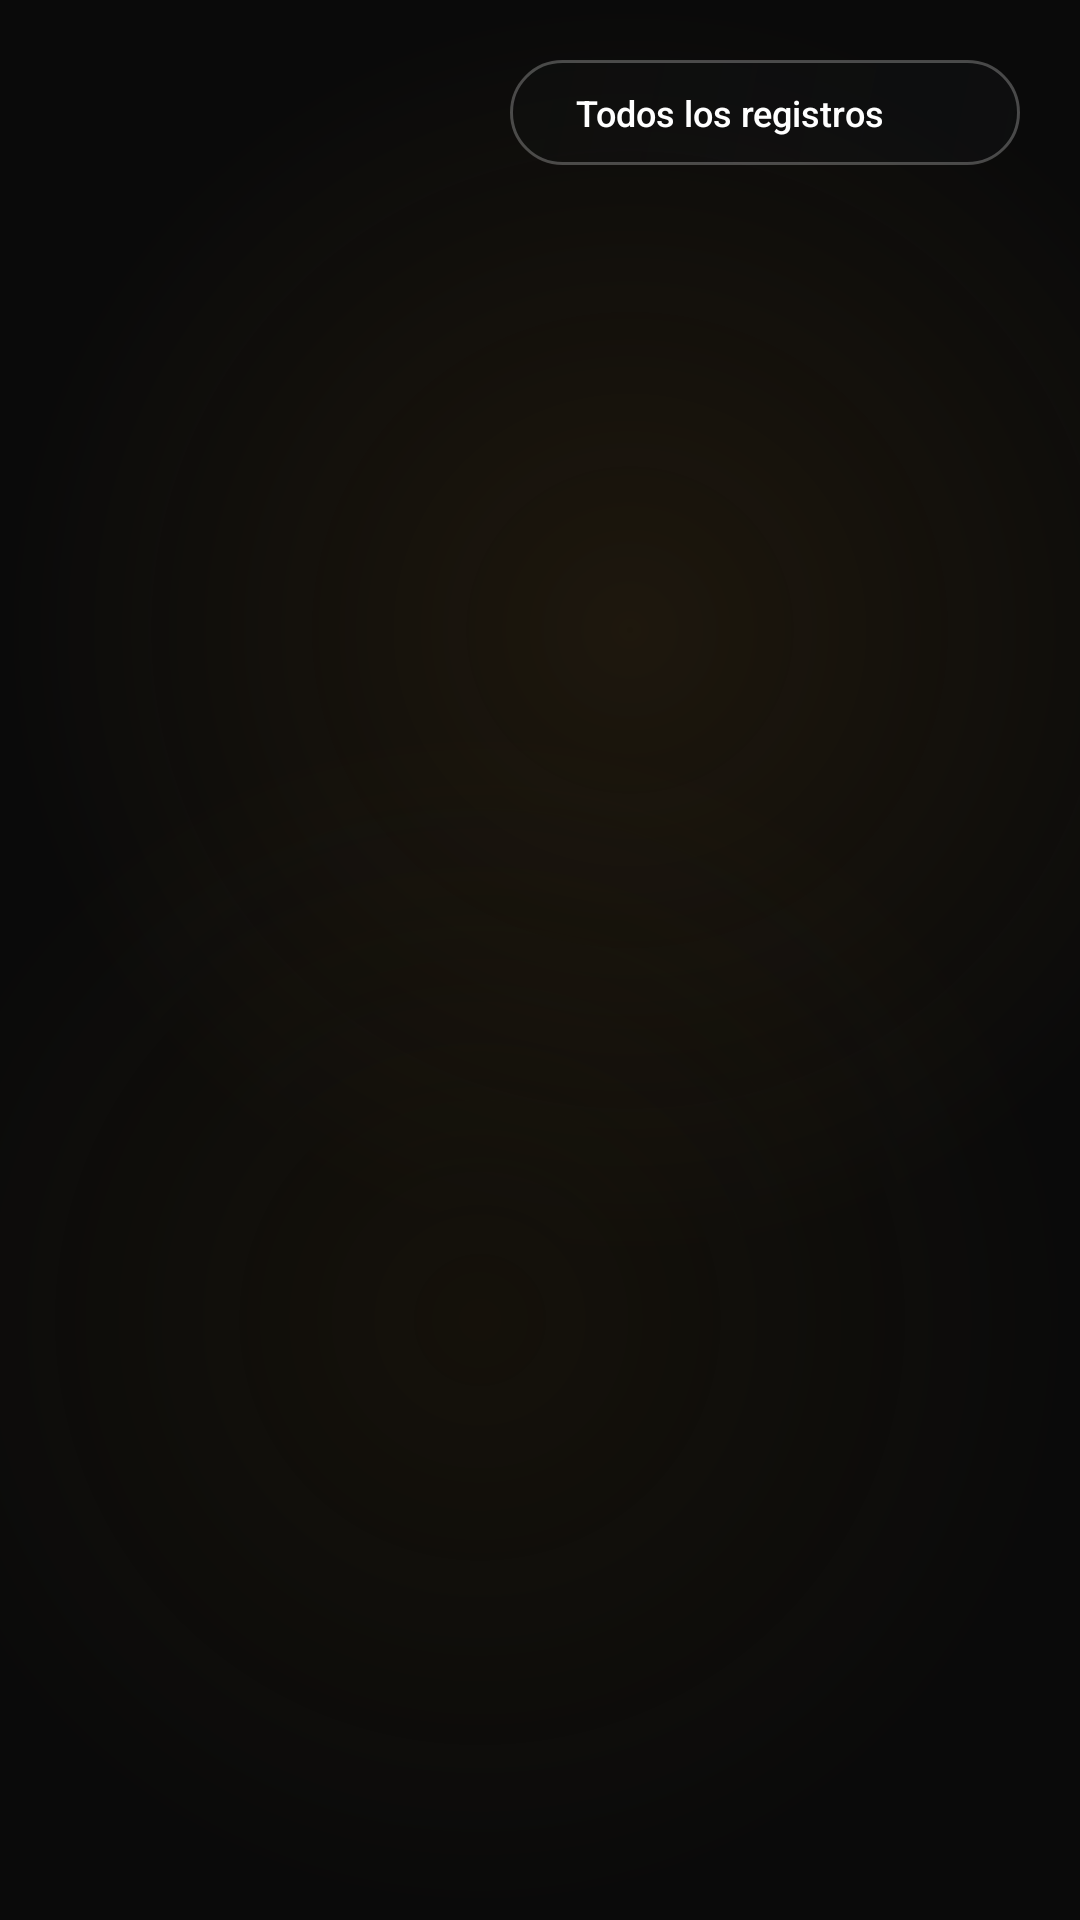

Layout XML and referenced resources for this Android screen:
<!-- AndroidManifest.xml: application theme Theme.AppKaaxPark -->
<!-- res/layout/activity_historial_visitas.xml -->
<?xml version="1.0" encoding="utf-8"?>
<androidx.constraintlayout.widget.ConstraintLayout
    xmlns:android="http://schemas.android.com/apk/res/android"
    xmlns:app="http://schemas.android.com/apk/res-auto"
    xmlns:tools="http://schemas.android.com/tools"
    android:layout_width="match_parent"
    android:layout_height="match_parent"
    tools:context=".Cliente.HistorialVisitas">

    <LinearLayout
        android:id="@+id/layoutFiltro"
        android:layout_width="170dp"
        android:layout_height="35dp"
        android:layout_marginTop="20dp"
        android:layout_marginEnd="20dp"
        android:background="@drawable/borde_negro"
        android:gravity="center"
        android:orientation="horizontal"
        android:clickable="true"
        android:focusable="true"
        app:layout_constraintTop_toTopOf="parent"
        app:layout_constraintEnd_toEndOf="parent">

        <TextView
            android:id="@+id/txtFiltroLabel"
            android:layout_width="wrap_content"
            android:layout_height="wrap_content"
            android:text="Todos los registros"
            android:textColor="#FFFFFF"
            android:textSize="12sp"/>

        <ImageView
            android:layout_width="15dp"
            android:layout_height="15dp"
            android:layout_marginStart="8dp"
            android:src="@drawable/icon_filtro"/>

    </LinearLayout>

    <TextView
        android:id="@+id/txtSinRegistros"
        android:layout_width="0dp"
        android:layout_height="wrap_content"
        android:layout_marginTop="60dp"
        android:layout_marginHorizontal="40dp"
        android:gravity="center"
        android:text="Aún no tienes visitas registradas."
        android:textColor="#AFAFAF"
        android:textSize="15sp"
        android:visibility="gone"
        app:layout_constraintTop_toBottomOf="@id/layoutFiltro"
        app:layout_constraintStart_toStartOf="parent"
        app:layout_constraintEnd_toEndOf="parent" />

    <ScrollView
        android:layout_width="0dp"
        android:layout_height="0dp"
        android:layout_marginTop="15dp"
        app:layout_constraintTop_toBottomOf="@id/layoutFiltro"
        app:layout_constraintBottom_toBottomOf="parent"
        app:layout_constraintStart_toStartOf="parent"
        app:layout_constraintEnd_toEndOf="parent">

        <LinearLayout
            android:id="@+id/contenedorHistorial"
            android:layout_width="match_parent"
            android:layout_height="wrap_content"
            android:orientation="vertical" />

    </ScrollView>

</androidx.constraintlayout.widget.ConstraintLayout>
<!-- resources referenced by this layout -->
<resources>
  <!-- drawable borde_negro (drawable) -->
  <?xml version="1.0" encoding="utf-8"?>
  <shape xmlns:android="http://schemas.android.com/apk/res/android">
      <gradient
          android:angle="135"
          android:startColor="#33181C20"
          android:centerColor="#2A161A1E"
          android:endColor="#22101214" />
      <stroke
          android:width="1dp"
          android:color="@color/glass_border" />
      <corners android:radius="20dp" />
  </shape>
  <style name="Theme.AppKaaxPark" parent="Base.Theme.AppKaaxPark" />
  <color name="glass_border">#40FFFFFF</color>
  <style name="Base.Theme.AppKaaxPark" parent="Theme.Material3.DayNight.NoActionBar">
          <item name="colorPrimary">@color/gold_primary</item>
          <item name="colorOnPrimary">@color/black</item>
          <item name="colorSecondary">@color/gold_secondary</item>
          <item name="colorOnSecondary">@color/black</item>
          <item name="colorTertiary">@color/gold_light</item>
          <item name="colorSurface">@color/glass_surface</item>
          <item name="colorOnSurface">@color/white</item>
          <item name="colorSurfaceVariant">@color/glass_surface_soft</item>
          <item name="colorOutline">@color/glass_border</item>
          <item name="android:textViewStyle">@style/Widget.AppKaaxPark.TextView</item>
          <item name="android:editTextStyle">@style/Widget.AppKaaxPark.EditText</item>
          <item name="android:buttonStyle">@style/Widget.AppKaaxPark.Button</item>
          <item name="android:statusBarColor">@android:color/transparent</item>
          <item name="android:navigationBarColor">@android:color/transparent</item>
          <item name="android:windowBackground">@drawable/bg_screen_glass</item>
          <item name="android:windowLightStatusBar">false</item>
          <item name="android:windowLightNavigationBar">false</item>
      </style>
  <color name="gold_primary">#D4A017</color>
  <color name="black">#FF000000</color>
  <color name="gold_secondary">#E5A93C</color>
  <color name="gold_light">#F0C24B</color>
  <color name="glass_surface">#33191D21</color>
  <color name="white">#FFFFFFFF</color>
  <color name="glass_surface_soft">#22191D21</color>
  <style name="Widget.AppKaaxPark.TextView" parent="@android:style/Widget.TextView">
          <item name="android:fontFamily">sans-serif-medium</item>
      </style>
  <style name="Widget.AppKaaxPark.EditText" parent="@android:style/Widget.EditText">
          <item name="android:fontFamily">sans-serif-medium</item>
      </style>
  <style name="Widget.AppKaaxPark.Button" parent="@android:style/Widget.Button">
          <item name="android:fontFamily">sans-serif-medium</item>
          <item name="android:letterSpacing">0.02</item>
      </style>
  <!-- drawable bg_screen_glass (drawable) -->
  <?xml version="1.0" encoding="utf-8"?>
  <layer-list xmlns:android="http://schemas.android.com/apk/res/android">
  
      
      <item>
          <shape android:shape="rectangle">
              <solid android:color="#0A0A0A" />
          </shape>
      </item>
  
      
      <item android:gravity="top|start">
          <shape android:shape="oval">
              <size android:width="420dp" android:height="420dp" />
              <gradient
                  android:type="radial"
                  android:gradientRadius="210dp"
                  android:centerColor="#333A2A10"
                  android:startColor="#663A2A10"
                  android:endColor="#000A0A0A" />
          </shape>
      </item>
  
      
      <item android:gravity="bottom|end">
          <shape android:shape="oval">
              <size android:width="400dp" android:height="400dp" />
              <gradient
                  android:type="radial"
                  android:gradientRadius="200dp"
                  android:centerColor="#2A2A1F0A"
                  android:startColor="#552A1F0A"
                  android:endColor="#000A0A0A" />
          </shape>
      </item>
  
  </layer-list>
</resources>
